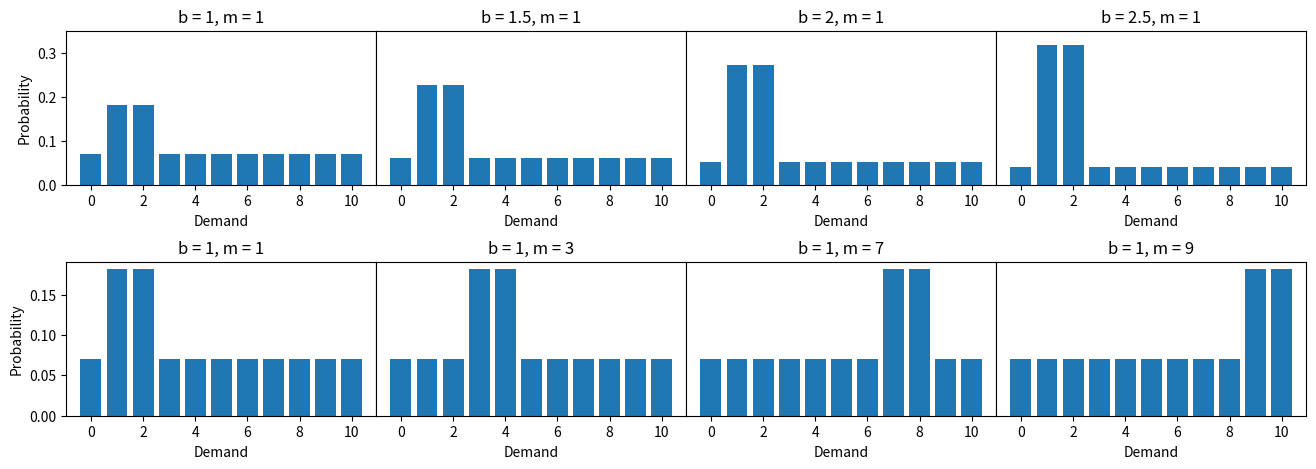

The matplotlib source for this figure:
import numpy as np
import matplotlib.pyplot as plt


m = [1,3,7,9]
b = [1,1.5,2,2.5]
n = 10

demand_ratios = np.zeros((len(m),len(b),n+1))

for i in range(len(m)):
    for j in range(len(b)):
        for x in range(n+1):
            demand_ratios[i,j,x] = (b[j]+1)/(n+1) \
                                    if x == m[i] or x == m[i] + 1 \
                                    else (n - 1 - 2*b[j])/(n**2 - 1)

# 4x2 grid of subplots. Row is m = 3 and b = [1,1.5,2,2.5]
# Column is m = [3,4,5,6] and b = 1
fig, axs = plt.subplots(2, 4, figsize=(16,5))

# Add vertical and horizontal distance between the plots
fig.subplots_adjust(hspace = .5, wspace=.0)

for j in range(len(b)):
    axs[0,j].bar(np.arange(n+1), demand_ratios[0,j,:])
    axs[0,j].set_xlabel("Demand")
    axs[0,j].set_title(f"b = {b[j]}, m = 1")
    axs[0,j].set_ylim([0,0.35])
    # remove yticks
    if j != 0: axs[0,j].set_yticks([])
    else: axs[0,j].set_ylabel("Probability")

for i in range(len(m)):
    axs[1,i].bar(np.arange(n+1), demand_ratios[i,0,:])
    axs[1,i].set_xlabel("Demand")
    axs[1,i].set_title(f"b = 1, m = {m[i]}")
    
    # remove yticks
    if i != 0: axs[1,i].set_yticks([])
    else: axs[1,i].set_ylabel("Probability")
    
plt.show()




m = [0,1,2,3,4,5,5,6,7,8,9]
b = [1,2,3,3.5]
demand_ratios = np.zeros((len(m),len(b),n+1))

for i in range(len(m)):
    for j in range(len(b)):
        for x in range(n+1):
            demand_ratios[i,j,x] = (b[j]+1)/(n+1) \
                                    if x == m[i] or x == m[i] + 1 \
                                    else (n - 1 - 2*b[j])/(n**2 - 1)

uniform_p = np.ones(n+1)/(n+1)

# Calculate the KL-divergence between the uniform distribution and the demand distribution KL(unifrom || demand)
KL_divergence = np.zeros((len(m),len(b)))

for i in range(len(m)):
    for j in range(len(b)):
        KL_divergence[i,j] = np.sum(uniform_p * np.log(uniform_p/demand_ratios[i,j,:]))
        
print(KL_divergence)



# plt.bar(np.arange(n+1), demand_ratio)
# plt.xlabel("Demand")
# plt.ylabel("Probability")
# plt.title(f"Demand probability distribution, b = {b} and m = {m}")
# plt.show()